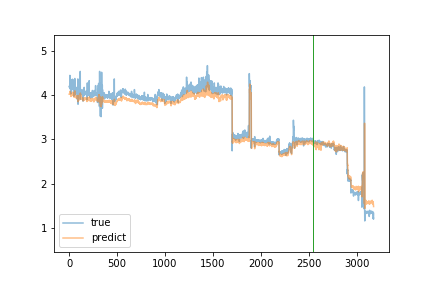

Values plotted in this chart, from the file beside it:
true, predict
4.19, 4.019
4.19, 4.024
4.18, 4.02
4.17, 4.025
4.17, 4.027
4.19, 4.031
4.22, 4.026
4.44, 4.029
4.17, 4.076
4.17, 4.042
4.14, 4.058
4.17, 4.028
4.19, 4.045
4.19, 4.027
4.16, 4.045
4.08, 4.005
4.02, 3.98
4.2, 3.965
4.1, 3.988
4.19, 3.979
4.19, 3.968
4.18, 3.979
4.14, 3.975
4.33, 3.973
4.14, 4.027
4.15, 4
4.15, 4.001
4.15, 4.011
4.15, 4.016
4.14, 4.002
4.23, 4.019
4.18, 4.01
4.35, 4.006
4.15, 4.034
4.35, 4.015
4.14, 4.065
4.12, 4.018
4.15, 4.04
4.13, 4.009
4.12, 4.028
4.14, 3.989
4.19, 4.019
4.16, 3.997
4.15, 3.992
4.13, 3.998
4.14, 3.982
4.14, 3.985
4.12, 3.982
4.16, 3.984
3.97, 3.983
4.13, 3.948
4.34, 3.966
4.23, 4.015
4.3, 4.014
4.11, 4.054
4.12, 4.001
4.1, 4.015
4.26, 3.99
4.37, 4.091
4.0, 4.022
... 3,115 more rows
